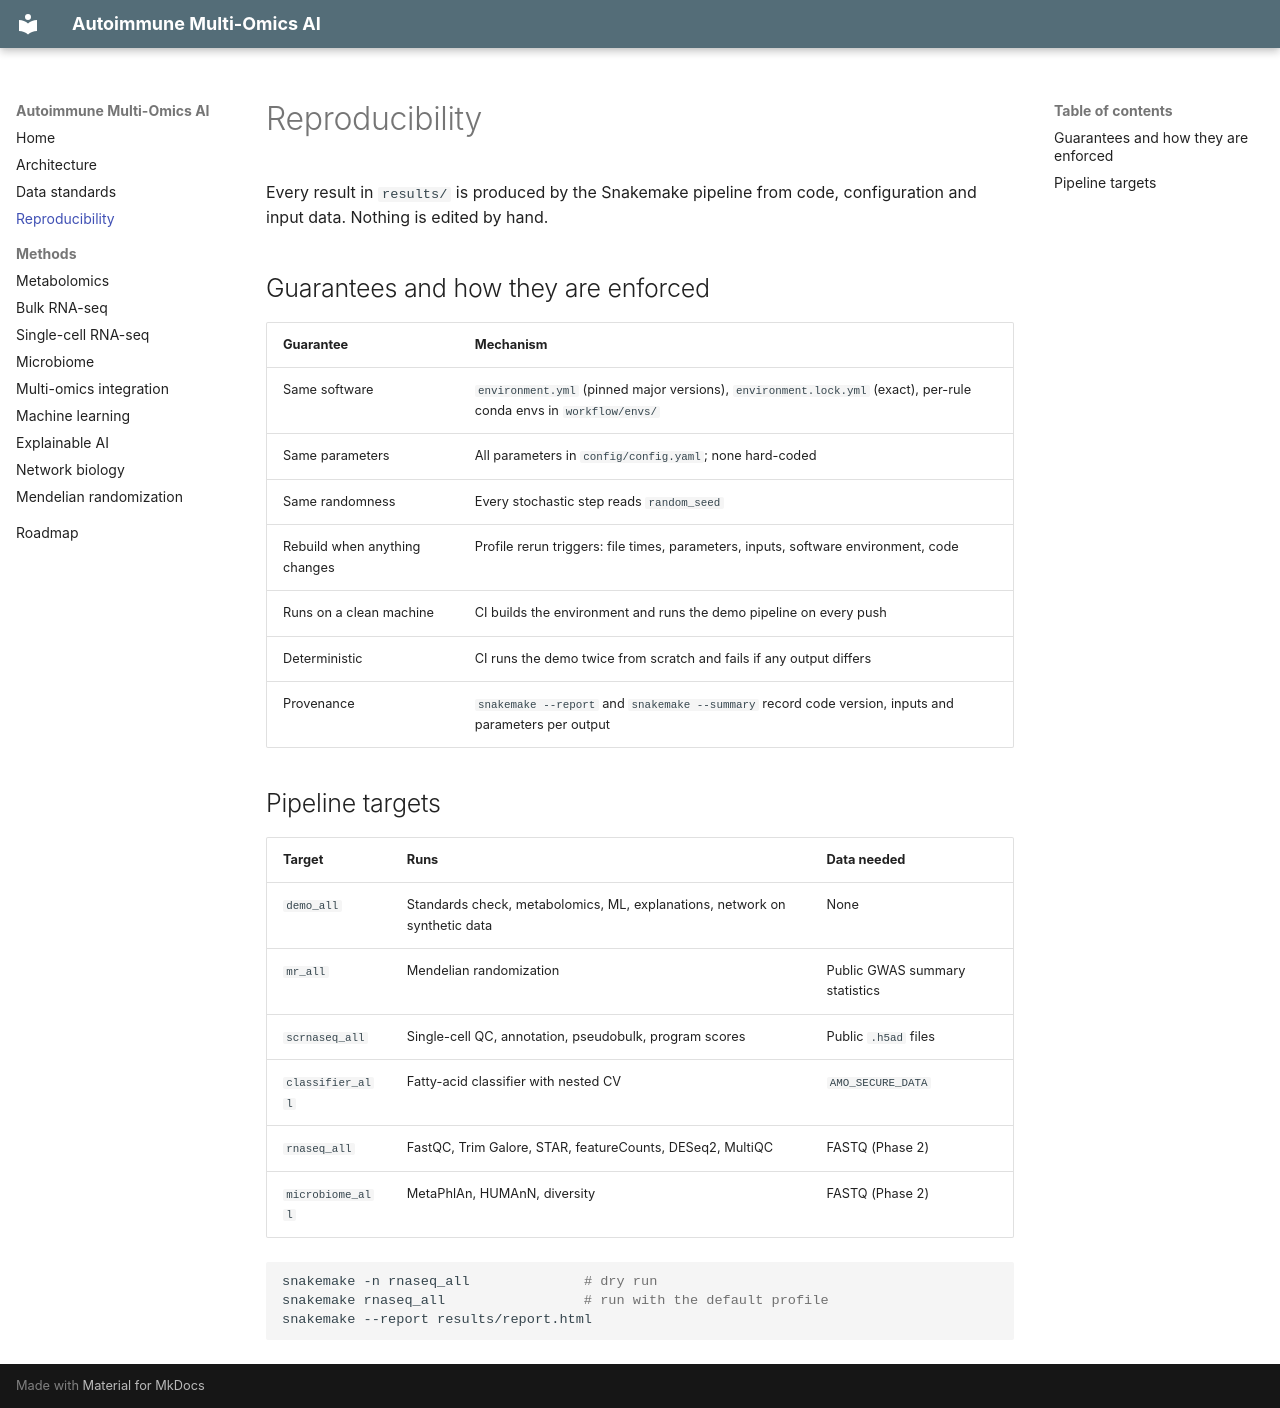

repository: mtariqi/autoimmune-multiomics-ai · page: reproducibility/index.html · generator: mkdocs

# Reproducibility

Every result in `results/` is produced by the Snakemake pipeline from code, configuration and
input data. Nothing is edited by hand.

## Guarantees and how they are enforced

| Guarantee | Mechanism |
| --- | --- |
| Same software | `environment.yml` (pinned major versions), `environment.lock.yml` (exact), per-rule conda envs in `workflow/envs/` |
| Same parameters | All parameters in `config/config.yaml`; none hard-coded |
| Same randomness | Every stochastic step reads `random_seed` |
| Rebuild when anything changes | Profile rerun triggers: file times, parameters, inputs, software environment, code |
| Runs on a clean machine | CI builds the environment and runs the demo pipeline on every push |
| Deterministic | CI runs the demo twice from scratch and fails if any output differs |
| Provenance | `snakemake --report` and `snakemake --summary` record code version, inputs and parameters per output |

## Pipeline targets

| Target | Runs | Data needed |
| --- | --- | --- |
| `demo_all` | Standards check, metabolomics, ML, explanations, network on synthetic data | None |
| `mr_all` | Mendelian randomization | Public GWAS summary statistics |
| `scrnaseq_all` | Single-cell QC, annotation, pseudobulk, program scores | Public `.h5ad` files |
| `classifier_all` | Fatty-acid classifier with nested CV | `AMO_SECURE_DATA` |
| `rnaseq_all` | FastQC, Trim Galore, STAR, featureCounts, DESeq2, MultiQC | FASTQ (Phase 2) |
| `microbiome_all` | MetaPhlAn, HUMAnN, diversity | FASTQ (Phase 2) |

```bash
snakemake -n rnaseq_all              # dry run
snakemake rnaseq_all                 # run with the default profile
snakemake --report results/report.html
```
